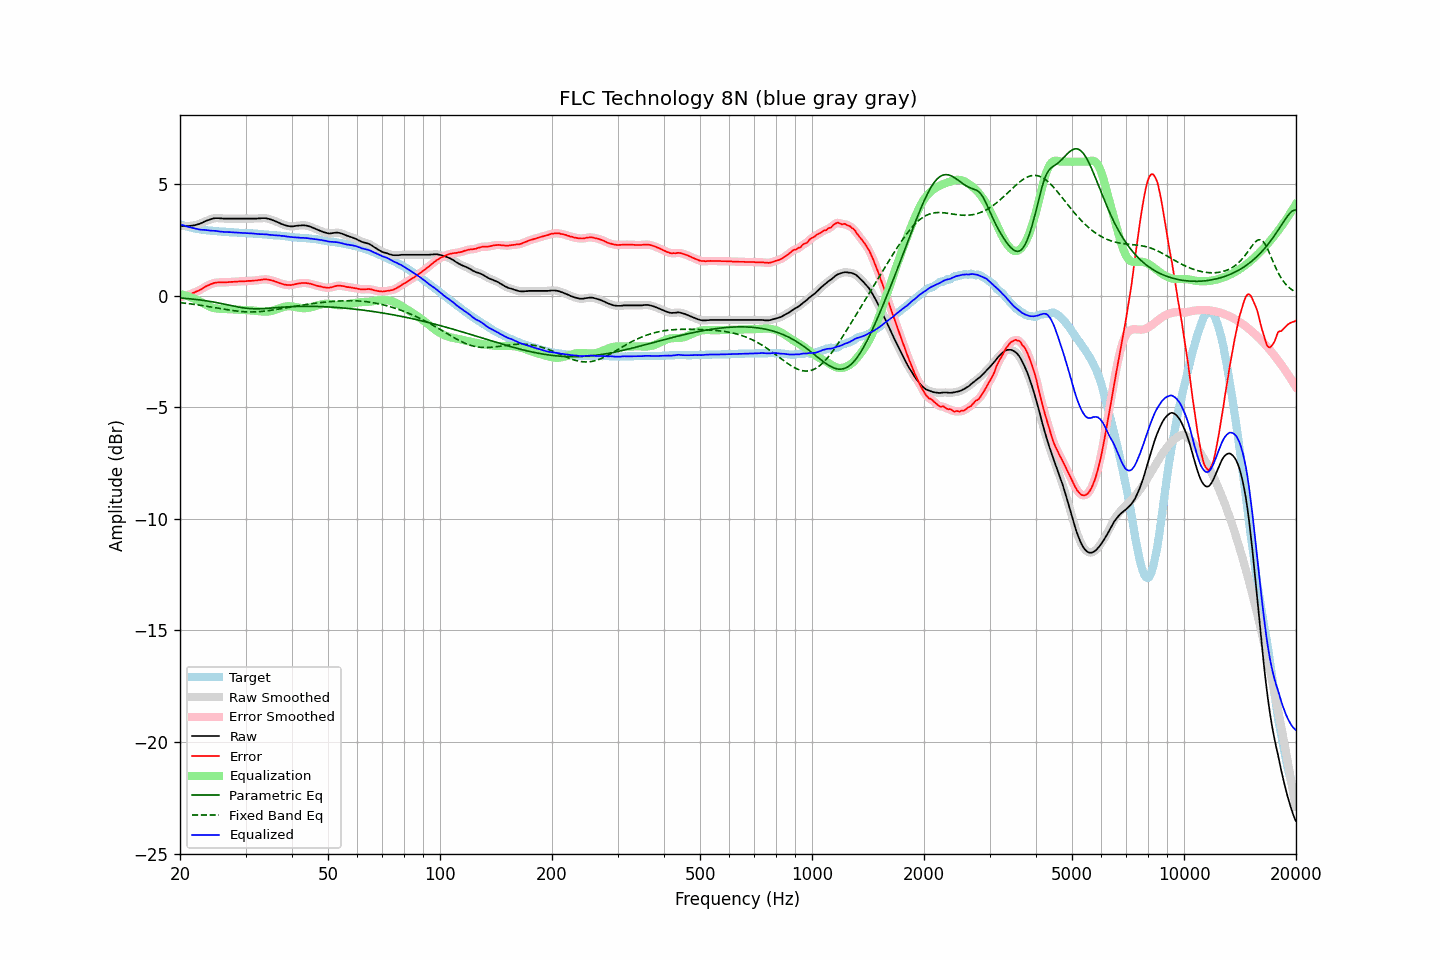

The table this chart was drawn from, first rows:
frequency, raw, error, smoothed, error_smoothed, equalization, parametric_eq, fixed_band_eq, equalized_raw, equalized_smoothed, target
20.00, 3.13, -0.07, 3.13, -0.07, 0.07, -0.11, -0.31, 3.20, 3.20, 3.20
20.20, 3.12, -0.05, 3.12, -0.05, 0.05, -0.11, -0.32, 3.17, 3.17, 3.17
20.40, 3.11, -0.04, 3.11, -0.03, 0.03, -0.12, -0.33, 3.14, 3.15, 3.15
20.61, 3.11, -0.02, 3.11, -0.01, 0.01, -0.12, -0.34, 3.12, 3.12, 3.13
20.81, 3.11, 0.00, 3.11, 0.01, -0.01, -0.13, -0.35, 3.10, 3.10, 3.11
21.02, 3.12, 0.03, 3.12, 0.03, -0.03, -0.14, -0.36, 3.09, 3.09, 3.09
21.23, 3.12, 0.06, 3.12, 0.06, -0.06, -0.14, -0.37, 3.06, 3.07, 3.07
21.44, 3.13, 0.09, 3.13, 0.08, -0.08, -0.15, -0.37, 3.05, 3.05, 3.04
21.66, 3.14, 0.12, 3.14, 0.11, -0.11, -0.16, -0.38, 3.03, 3.03, 3.02
21.87, 3.15, 0.14, 3.15, 0.14, -0.14, -0.17, -0.39, 3.01, 3.01, 3.01
22.09, 3.17, 0.18, 3.17, 0.17, -0.17, -0.17, -0.40, 3.00, 3.00, 2.99
22.31, 3.19, 0.21, 3.19, 0.21, -0.21, -0.18, -0.41, 2.98, 2.98, 2.98
22.54, 3.21, 0.24, 3.21, 0.24, -0.25, -0.19, -0.43, 2.96, 2.97, 2.97
22.76, 3.24, 0.28, 3.24, 0.28, -0.29, -0.20, -0.44, 2.96, 2.96, 2.96
22.99, 3.27, 0.32, 3.27, 0.32, -0.32, -0.21, -0.45, 2.95, 2.95, 2.95
23.22, 3.31, 0.37, 3.31, 0.37, -0.36, -0.22, -0.46, 2.95, 2.94, 2.94
23.45, 3.34, 0.41, 3.34, 0.41, -0.40, -0.23, -0.47, 2.94, 2.94, 2.93
23.69, 3.37, 0.45, 3.37, 0.45, -0.44, -0.24, -0.48, 2.93, 2.93, 2.92
23.92, 3.39, 0.47, 3.39, 0.48, -0.48, -0.25, -0.49, 2.91, 2.92, 2.92
24.16, 3.42, 0.51, 3.42, 0.51, -0.51, -0.26, -0.51, 2.91, 2.91, 2.91
24.40, 3.44, 0.53, 3.44, 0.54, -0.54, -0.28, -0.52, 2.91, 2.91, 2.91
24.65, 3.46, 0.56, 3.46, 0.56, -0.56, -0.29, -0.53, 2.91, 2.90, 2.90
24.89, 3.47, 0.57, 3.47, 0.58, -0.57, -0.30, -0.54, 2.90, 2.90, 2.90
25.14, 3.47, 0.59, 3.47, 0.59, -0.58, -0.32, -0.56, 2.89, 2.89, 2.89
25.39, 3.47, 0.60, 3.47, 0.59, -0.59, -0.33, -0.57, 2.88, 2.88, 2.87
25.65, 3.46, 0.59, 3.46, 0.59, -0.59, -0.34, -0.58, 2.87, 2.87, 2.87
25.91, 3.46, 0.60, 3.46, 0.59, -0.60, -0.36, -0.59, 2.87, 2.86, 2.86
26.16, 3.45, 0.59, 3.45, 0.59, -0.60, -0.37, -0.61, 2.85, 2.86, 2.86
26.43, 3.45, 0.59, 3.45, 0.59, -0.60, -0.39, -0.62, 2.85, 2.85, 2.86
26.69, 3.45, 0.60, 3.45, 0.60, -0.60, -0.41, -0.63, 2.85, 2.85, 2.85
26.96, 3.45, 0.60, 3.45, 0.60, -0.60, -0.42, -0.64, 2.85, 2.85, 2.85
27.23, 3.45, 0.61, 3.45, 0.61, -0.61, -0.44, -0.65, 2.84, 2.84, 2.84
27.50, 3.45, 0.61, 3.45, 0.61, -0.61, -0.45, -0.66, 2.84, 2.84, 2.84
27.77, 3.45, 0.61, 3.45, 0.62, -0.62, -0.47, -0.67, 2.83, 2.83, 2.84
28.05, 3.45, 0.63, 3.45, 0.62, -0.62, -0.48, -0.68, 2.83, 2.83, 2.82
28.33, 3.45, 0.63, 3.45, 0.63, -0.63, -0.50, -0.69, 2.82, 2.82, 2.82
28.62, 3.45, 0.63, 3.45, 0.63, -0.63, -0.51, -0.70, 2.82, 2.82, 2.82
28.90, 3.45, 0.64, 3.45, 0.64, -0.64, -0.52, -0.71, 2.82, 2.82, 2.81
29.19, 3.45, 0.64, 3.45, 0.64, -0.64, -0.53, -0.71, 2.81, 2.81, 2.81
29.48, 3.45, 0.64, 3.45, 0.64, -0.64, -0.55, -0.72, 2.81, 2.81, 2.81
29.78, 3.45, 0.64, 3.45, 0.64, -0.65, -0.56, -0.72, 2.80, 2.80, 2.81
30.08, 3.45, 0.65, 3.45, 0.65, -0.65, -0.56, -0.73, 2.80, 2.80, 2.80
30.38, 3.45, 0.66, 3.45, 0.65, -0.65, -0.57, -0.73, 2.80, 2.80, 2.79
30.68, 3.45, 0.66, 3.45, 0.66, -0.66, -0.58, -0.73, 2.79, 2.79, 2.79
30.99, 3.45, 0.66, 3.45, 0.66, -0.66, -0.58, -0.73, 2.79, 2.79, 2.79
31.30, 3.45, 0.66, 3.45, 0.67, -0.67, -0.59, -0.73, 2.78, 2.78, 2.79
31.61, 3.45, 0.67, 3.45, 0.67, -0.67, -0.59, -0.73, 2.78, 2.78, 2.78
31.93, 3.45, 0.68, 3.45, 0.68, -0.68, -0.59, -0.73, 2.77, 2.77, 2.77
32.24, 3.45, 0.68, 3.45, 0.69, -0.69, -0.59, -0.72, 2.76, 2.76, 2.77
32.57, 3.46, 0.70, 3.46, 0.69, -0.70, -0.59, -0.72, 2.76, 2.76, 2.76
32.89, 3.46, 0.70, 3.46, 0.71, -0.71, -0.59, -0.72, 2.75, 2.76, 2.76
33.22, 3.47, 0.72, 3.47, 0.72, -0.72, -0.58, -0.71, 2.75, 2.75, 2.75
33.55, 3.47, 0.73, 3.47, 0.73, -0.72, -0.58, -0.70, 2.75, 2.75, 2.74
33.89, 3.47, 0.73, 3.47, 0.73, -0.72, -0.58, -0.69, 2.75, 2.75, 2.74
34.23, 3.46, 0.72, 3.46, 0.73, -0.72, -0.57, -0.68, 2.74, 2.74, 2.74
34.57, 3.44, 0.72, 3.44, 0.71, -0.71, -0.57, -0.67, 2.73, 2.73, 2.72
34.92, 3.42, 0.70, 3.42, 0.70, -0.70, -0.56, -0.66, 2.72, 2.72, 2.72
35.27, 3.40, 0.68, 3.40, 0.68, -0.68, -0.56, -0.65, 2.72, 2.72, 2.72
35.62, 3.37, 0.67, 3.37, 0.66, -0.66, -0.55, -0.64, 2.71, 2.71, 2.71
35.97, 3.34, 0.64, 3.34, 0.64, -0.64, -0.54, -0.63, 2.70, 2.70, 2.70
... 635 more rows
